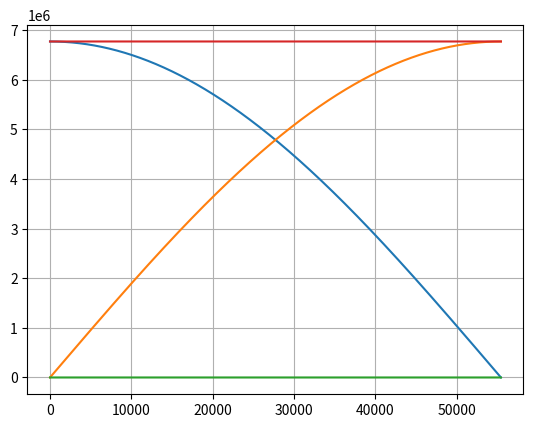

Recreate this plot in Python.
import numpy as np
import matplotlib.pyplot as plt


def orbital_elements_to_cartesian(a, e, i, Omega, omega, M, mu):
    # Computes cartesian position and velocity vector given some orbital elements
    # Input:
    # a [m]
    # e []
    # i [deg]
    # Omega [deg]
    # omega [deg]
    # M [deg]
    # mu [m^3/(kg*s^2)] (GM)
    # Output:
    # r_vector, y_vector

    # Compute E using Newton-Raphson
    # Define initial value for E_0
    if M > -np.pi and M < 0:
        E_0 = M - e
    elif M > np.pi:
        E_0 = M + e
    else:
        E_0 = 0.1
    # Convert M to radians
    M = np.radians(M)
    # Define f and f dot
    f = lambda E: M - E + np.sin(E)
    fdot = lambda E: -1 + np.cos(E)
    # Stopping criteria
    N = 15  # Number of significant digits to be computed
    max_repetitions = 1000000
    es = 0.5 * pow(10, (2 - N))  # Scarborough Criterion
    ea = 100
    E_prev = E_0
    repetitions = 0
    # Main Newton-Raphson loop
    while ea > es:
        repetitions = repetitions + 1
        E_next = E_prev - (f(E_prev) / fdot(E_prev))
        ea = np.fabs((E_next - E_prev) * 100 / E_next)
        E_prev = E_next
        if repetitions > max_repetitions:
            # print('Max repetitions reached without achieving desired accuracy for E!')
            break
    E = E_next
    # Compute x, xdot, y, ydot on the orbital plane
    x = a * (np.cos(E) - e)
    y = a * np.sqrt(1 - pow(e, 2)) * np.sin(E)
    r = np.sqrt(pow(x, 2) + pow(y, 2))
    n = np.sqrt(mu / pow(a, 3))  # Mean motion
    x_dot = -(n * pow(a, 2) / r) * np.sin(E)
    y_dot = (n * pow(a, 2) / r) * np.sqrt(1 - pow(e, 2)) * np.cos(E)
    # Rotation Matrices definition
    Omega = np.radians(Omega)
    omega = np.radians(omega)
    i = np.radians(i)
    P1 = np.array([[np.cos(omega), -np.sin(omega), 0],
                   [np.sin(omega), np.cos(omega), 0],
                   [0, 0, 1]])
    P2 = np.array([[1, 0, 0],
                   [0, np.cos(i), np.sin(i)],
                   [0, np.sin(i), np.cos(i)]])
    P3 = np.array([[np.cos(Omega), -np.sin(Omega), 0],
                   [np.sin(Omega), np.cos(Omega), 0],
                   [0, 0, 1]])
    # Compute cartesian coordinates
    x_y_vector = np.array([x, y, 0])
    x_y_dot_vector = np.array([x_dot, y_dot, 0])
    r_vector = np.matmul(np.matmul(np.matmul(P3, P2), P1), x_y_vector)
    v_vector = np.matmul(np.matmul(np.matmul(P3, P2), P1), x_y_dot_vector)
    return (r_vector, v_vector)


def runge_kutta_4(x_0, y_0, z_0, vx_0, vy_0, vz_0, mu, tmin, tmax, h):
    # 4th order Runge Kutta implementation
    # Input is initial condition (t0,y0), interval to compute [t_min,t_max] and step/distance h
    # Output is 2 vectors containing t and y values (ready to be plotted)
    tn = [tmin]
    xn = [x_0]
    yn = [y_0]
    zn = [z_0]
    vxn = [vx_0]
    vyn = [vy_0]
    vzn = [vz_0]
    counter = 0
    while tn[counter] < tmax:
        # Calculate k1 values
        k1_x = fx(vx_0)
        k1_y = fy(vy_0)
        k1_z = fz(vz_0)
        k1_vx = fv_x(x_0, y_0, z_0, mu)
        k1_vy = fv_y(x_0, y_0, z_0, mu)
        k1_vz = fv_z(x_0, y_0, z_0, mu)
        # Calculate midpoint values
        mid_x = x_0 + k1_x * h/2
        mid_y = y_0 + k1_y * h/2
        mid_z = z_0 + k1_z * h/2
        mid_vx = vx_0 + k1_vx * h/2
        mid_vy = vy_0 + k1_vy * h/2
        mid_vz = vz_0 + k1_vz * h/2
        # Calculate k2 values
        k2_x = h * fx(mid_vx)
        k2_y = h * fy(mid_vy)
        k2_z = h * fz(mid_vz)
        k2_vx = h * fv_x(mid_x, mid_y, mid_z, mu)
        k2_vy = h * fv_y(mid_x, mid_y, mid_z, mu)
        k2_vz = h * fv_z(mid_x, mid_y, mid_z, mu)
        # Calculate next midpoint values
        mid_x = x_0 + k2_x * h / 2
        mid_y = y_0 + k2_y * h / 2
        mid_z = z_0 + k2_z * h / 2
        mid_vx = vx_0 + k2_vx * h / 2
        mid_vy = vy_0 + k2_vy * h / 2
        mid_vz = vz_0 + k2_vz * h / 2
        # Calculate k3 values
        k3_x = h * fx(mid_vx)
        k3_y = h * fy(mid_vy)
        k3_z = h * fz(mid_vz)
        k3_vx = h * fv_x(mid_x, mid_y, mid_z, mu)
        k3_vy = h * fv_y(mid_x, mid_y, mid_z, mu)
        k3_vz = h * fv_z(mid_x, mid_y, mid_z, mu)
        # Calculate next midpoint values
        mid_x = x_0 + k3_x * h / 2
        mid_y = y_0 + k3_y * h / 2
        mid_z = z_0 + k3_z * h / 2
        mid_vx = vx_0 + k3_vx * h / 2
        mid_vy = vy_0 + k3_vy * h / 2
        mid_vz = vz_0 + k3_vz * h / 2
        # Calculate k4 values
        k4_x = h * fx(mid_vx)
        k4_y = h * fy(mid_vy)
        k4_z = h * fz(mid_vz)
        k4_vx = h * fv_x(mid_x, mid_y, mid_z, mu)
        k4_vy = h * fv_y(mid_x, mid_y, mid_z, mu)
        k4_vz = h * fv_z(mid_x, mid_y, mid_z, mu)
        # Compute r, v values and append to list
        xn.append(xn[counter] + (h / 6) * (k1_x + 2 * k2_x + 2 * k3_x + k4_x))
        yn.append(yn[counter] + (h / 6) * (k1_y + 2 * k2_y + 2 * k3_y + k4_y))
        zn.append(zn[counter] + (h / 6) * (k1_z + 2 * k2_z + 2 * k3_z + k4_z))
        vxn.append(vxn[counter] + (h / 6) * (k1_vx + 2 * k2_vx + 2 * k3_vx + k4_vx))
        vyn.append(vyn[counter] + (h / 6) * (k1_vy + 2 * k2_vy + 2 * k3_vy + k4_vy))
        vzn.append(vzn[counter] + (h / 6) * (k1_vz + 2 * k2_vz + 2 * k3_vz + k4_vz))
        # Compute next t and reset values
        counter += 1
        tn.append(tn[counter - 1] + h)
        x_0 = xn[counter]
        y_0 = yn[counter]
        z_0 = zn[counter]
        vx_0 = vxn[counter]
        vy_0 = vyn[counter]
        vz_0 = vzn[counter]
    return xn, yn, zn, vxn, vyn, vzn


def fx(v_x):
    # Assuming x'(t)=v_x
    return v_x


def fy(v_y):
    # Assuming y'(t)=v_y
    return v_y


def fz(v_z):
    # Assuming z'(t)=v_z
    return v_z


def fv_x(x, y, z, mu):
    # Assuming v_x'(t)=-mu*x/(sqrt(x^2+y^2+z^2))^3
    return -mu*x/pow(np.sqrt(pow(x, 2) + pow(y, 2) + pow(z, 2)), 3)


def fv_y(x, y, z, mu):
    # Assuming v_y'(t)=-mu*y/(sqrt(x^2+y^2+z^2))^3
    return -mu*y/pow(np.sqrt(pow(x, 2) + pow(y, 2) + pow(z, 2)), 3)


def fv_z(x, y, z, mu):
    # Assuming v_z'(t)=-mu*z/(sqrt(x^2+y^2+z^2))^3
    return -mu*z/pow(np.sqrt(pow(x, 2) + pow(y, 2) + pow(z, 2)), 3)


# Constants definition
G = 6.6743*pow(10, -11)
M_earth = 5.977*pow(10, 24)
mu_earth = G*M_earth
R_earth = 6371000  # [meters]

# Orbit definition
H = 400000  # [meters]
a = R_earth + H
i = 0
e = 0
Omega = 0
omega = 0
M = 0
T = 2 * np.pi * np.sqrt(pow(a, 3)/mu_earth)
print(T)

# Initial conditions t=0
r_vector, v_vector = orbital_elements_to_cartesian(a, e, i, Omega, omega, M, mu_earth)
x = r_vector[0]
y = r_vector[1]
z = r_vector[2]
vx = v_vector[0]
vy = v_vector[1]
vz = v_vector[2]
xn, yn, zn, vxn, vyn, vzn = runge_kutta_4(x, y, z, vx, vy, vz, mu_earth, 0, T, 0.1)

r = np.zeros(np.size(xn))
x = np.zeros(np.size(zn))
y = np.zeros(np.size(zn))
z = np.zeros(np.size(zn))
for i in range(0, np.size(xn)):
    r[i] = np.sqrt(pow(xn[i], 2) + pow(yn[i], 2) + pow(zn[i], 2))
    x[i] = np.sqrt(pow(xn[i], 2))
    y[i] = np.sqrt(pow(yn[i], 2))
    z[i] = np.sqrt(pow(zn[i], 2))

plt.plot(x)
plt.plot(y)
plt.plot(z)
plt.plot(r)
plt.grid()
plt.show()
